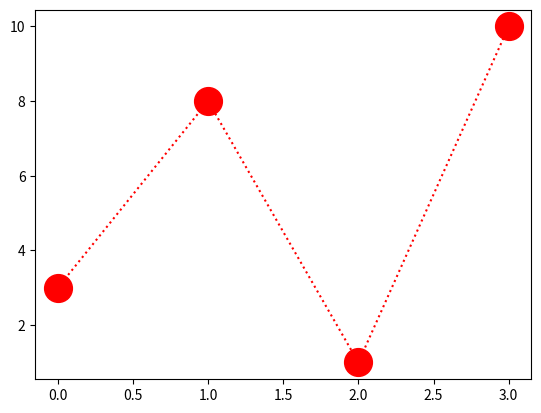

Here is the Python script that generated this plot:
import matplotlib.pyplot as plt
import numpy as np

ypoints = np.array([3, 8, 1, 10])

plt.plot(ypoints, 'o:r', ms = 20)
plt.show()